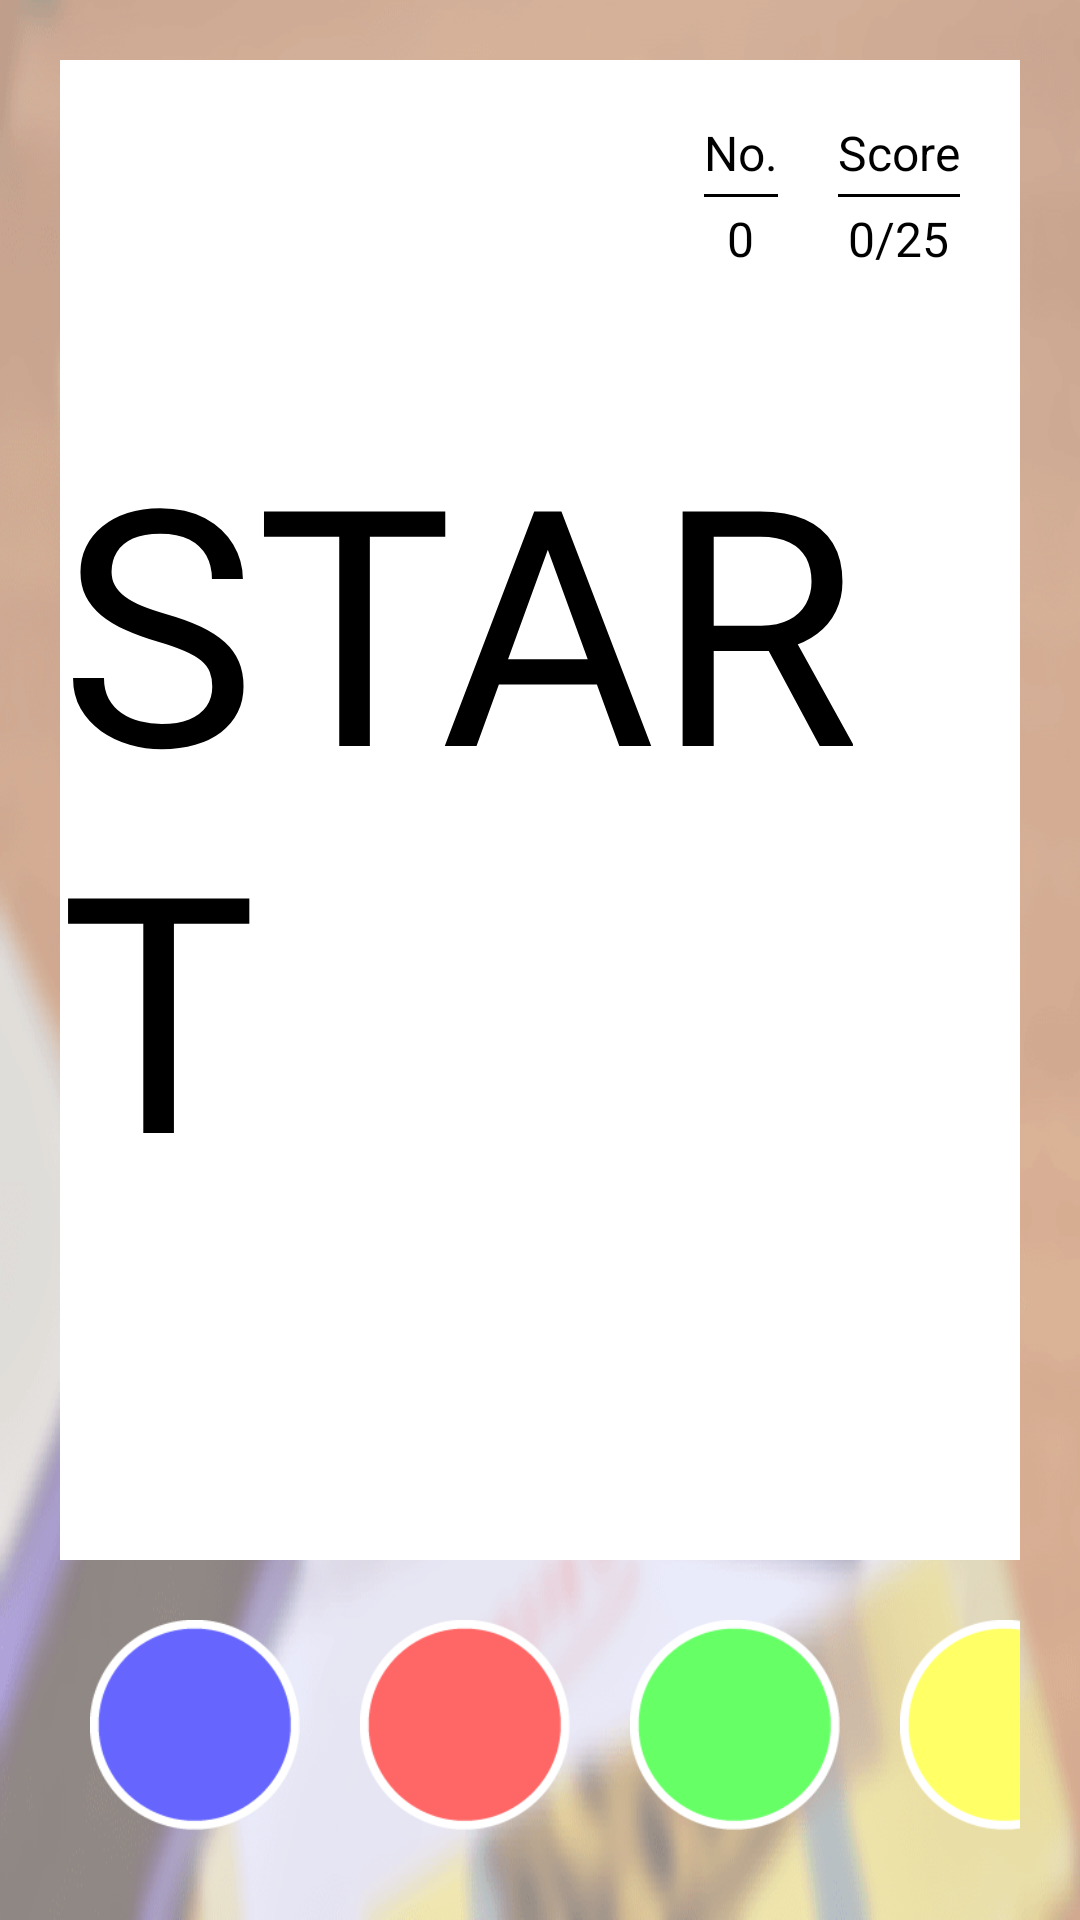

Write the Android layout XML for this screen, with the resource values it uses.
<!-- AndroidManifest.xml: application theme android:Theme.NoTitleBar.Fullscreen -->
<!-- res/layout/activity_test.xml -->
<?xml version="1.0" encoding="utf-8"?>
<LinearLayout xmlns:android="http://schemas.android.com/apk/res/android"
    android:layout_width="match_parent"
    android:layout_height="match_parent"
    android:background="@drawable/test_back"
    android:orientation="vertical">

    <FrameLayout style="@style/whiteBackLayoutFullMargin20">

        <LinearLayout
            android:layout_width="wrap_content"
            android:layout_height="wrap_content"
            android:layout_gravity="end|top"
            android:layout_margin="20dp"
            android:orientation="horizontal">

            <LinearLayout
                android:layout_width="wrap_content"
                android:layout_height="wrap_content"
                android:layout_marginRight="20dp"
                android:gravity="center"
                android:orientation="vertical">

                <TextView
                    android:id="@+id/numberTitle"
                    style="@style/testScoreTextStyle"
                    android:text="@string/no" />

                <View
                    android:layout_width="match_parent"
                    android:layout_height="1dp"
                    android:layout_marginBottom="3dp"
                    android:layout_marginTop="3dp"
                    android:background="#000" />

                <TextView
                    android:id="@+id/number"
                    style="@style/testScoreTextStyle"
                    android:text="@string/_0" />

            </LinearLayout>

            <LinearLayout
                android:layout_width="wrap_content"
                android:layout_height="wrap_content"
                android:gravity="center"
                android:orientation="vertical">

                <TextView
                    android:id="@+id/scoreTitle"
                    style="@style/testScoreTextStyle"
                    android:text="@string/score" />

                <View
                    android:layout_width="match_parent"
                    android:layout_height="1dp"
                    android:layout_marginBottom="3dp"
                    android:layout_marginTop="3dp"
                    android:background="#000" />

                <LinearLayout
                    android:layout_width="wrap_content"
                    android:layout_height="wrap_content"
                    android:orientation="horizontal">

                    <TextView
                        android:id="@+id/score"
                        style="@style/testScoreTextStyle"
                        android:text="@string/_0" />

                    <TextView
                        android:id="@+id/scoreBy25"
                        style="@style/testScoreTextStyle"
                        android:text="@string/divide25" />

                </LinearLayout>

            </LinearLayout>

        </LinearLayout>

        <TextView
            android:visibility="invisible"
            android:id="@+id/yeah"
            android:layout_margin="60dp"
            android:layout_width="wrap_content"
            android:layout_height="wrap_content"
            android:textSize="20sp"
            android:textColor="#487435"
            android:text="@string/yeah"/>

        <TextView
            android:id="@+id/textColor"
            android:layout_width="wrap_content"
            android:layout_height="wrap_content"
            android:layout_gravity="center"
            android:text="@string/start"
            android:textColor="#000"
            android:textSize="110sp" />

    </FrameLayout>

    <LinearLayout
        android:layout_width="match_parent"
        android:layout_height="wrap_content"
        android:layout_marginBottom="20dp"
        android:layout_marginLeft="20dp"
        android:layout_marginRight="20dp">

        <ImageButton
            android:id="@+id/btn1"
            style="@style/testBtnColorStyle"
            android:background="@drawable/test_btn_1" />

        <ImageButton
            android:id="@+id/btn2"
            style="@style/testBtnColorStyle"
            android:background="@drawable/test_btn_2" />

        <ImageButton
            android:id="@+id/btn3"
            style="@style/testBtnColorStyle"
            android:background="@drawable/test_btn_3" />

        <ImageButton
            android:id="@+id/btn4"
            style="@style/testBtnColorStyle"
            android:background="@drawable/test_btn_4" />

        <View
            android:layout_width="0dp"
            android:layout_height="1dp"
            android:layout_weight="1" />

        <LinearLayout
            android:id="@+id/btnQuit"
            style="@style/testBtnColorStyle"
            android:layout_marginRight="0dp"
            android:background="@drawable/test_btn_5"
            android:gravity="center">

            <TextView
                android:id="@+id/btn5Text"
                android:layout_width="wrap_content"
                android:layout_height="wrap_content"
                android:text="@string/game_over"
                android:textColor="#fff"
                android:textSize="14sp" />

        </LinearLayout>

    </LinearLayout>


</LinearLayout>
<!-- resources referenced by this layout -->
<resources>
  <!-- drawable test_back: png bitmap (drawable-xhdpi, 159626 bytes) -->
  <!-- drawable test_btn_1: png bitmap (drawable-xhdpi, 3114 bytes) -->
  <!-- drawable test_btn_2: png bitmap (drawable-xhdpi, 3126 bytes) -->
  <!-- drawable test_btn_3: png bitmap (drawable-xhdpi, 3096 bytes) -->
  <!-- drawable test_btn_4: png bitmap (drawable-xhdpi, 2930 bytes) -->
  <!-- drawable test_btn_5: png bitmap (drawable-xhdpi, 1993 bytes) -->
  <string name="_0">0</string>
  <string name="divide25">/25</string>
  <string name="game_over">게임종료</string>
  <string name="no">No.</string>
  <string name="score">Score</string>
  <string name="start">START</string>
  <string name="yeah">Yeah~!</string>
  <style name="testBtnColorStyle">
          <item name="android:layout_height">70dp</item>
          <item name="android:layout_width">70dp</item>
          <item name="android:layout_margin">10dp</item>
      </style>
  <style name="testScoreTextStyle">
          <item name="android:layout_width">wrap_content</item>
          <item name="android:layout_height">wrap_content</item>
          <item name="android:textSize">16sp</item>
          <item name="android:textColor">#000</item>
      </style>
  <style name="whiteBackLayoutFullMargin20">
          <item name="android:layout_width">match_parent</item>
          <item name="android:layout_height">0dp</item>
          <item name="android:layout_gravity">center</item>
          <item name="android:layout_marginBottom">10dp</item>
          <item name="android:layout_marginLeft">20dp</item>
          <item name="android:layout_marginRight">20dp</item>
          <item name="android:layout_marginTop">20dp</item>
          <item name="android:layout_weight">1</item>
          <item name="android:orientation">vertical</item>
          <item name="android:background">#ffffff</item>
      </style>
</resources>
